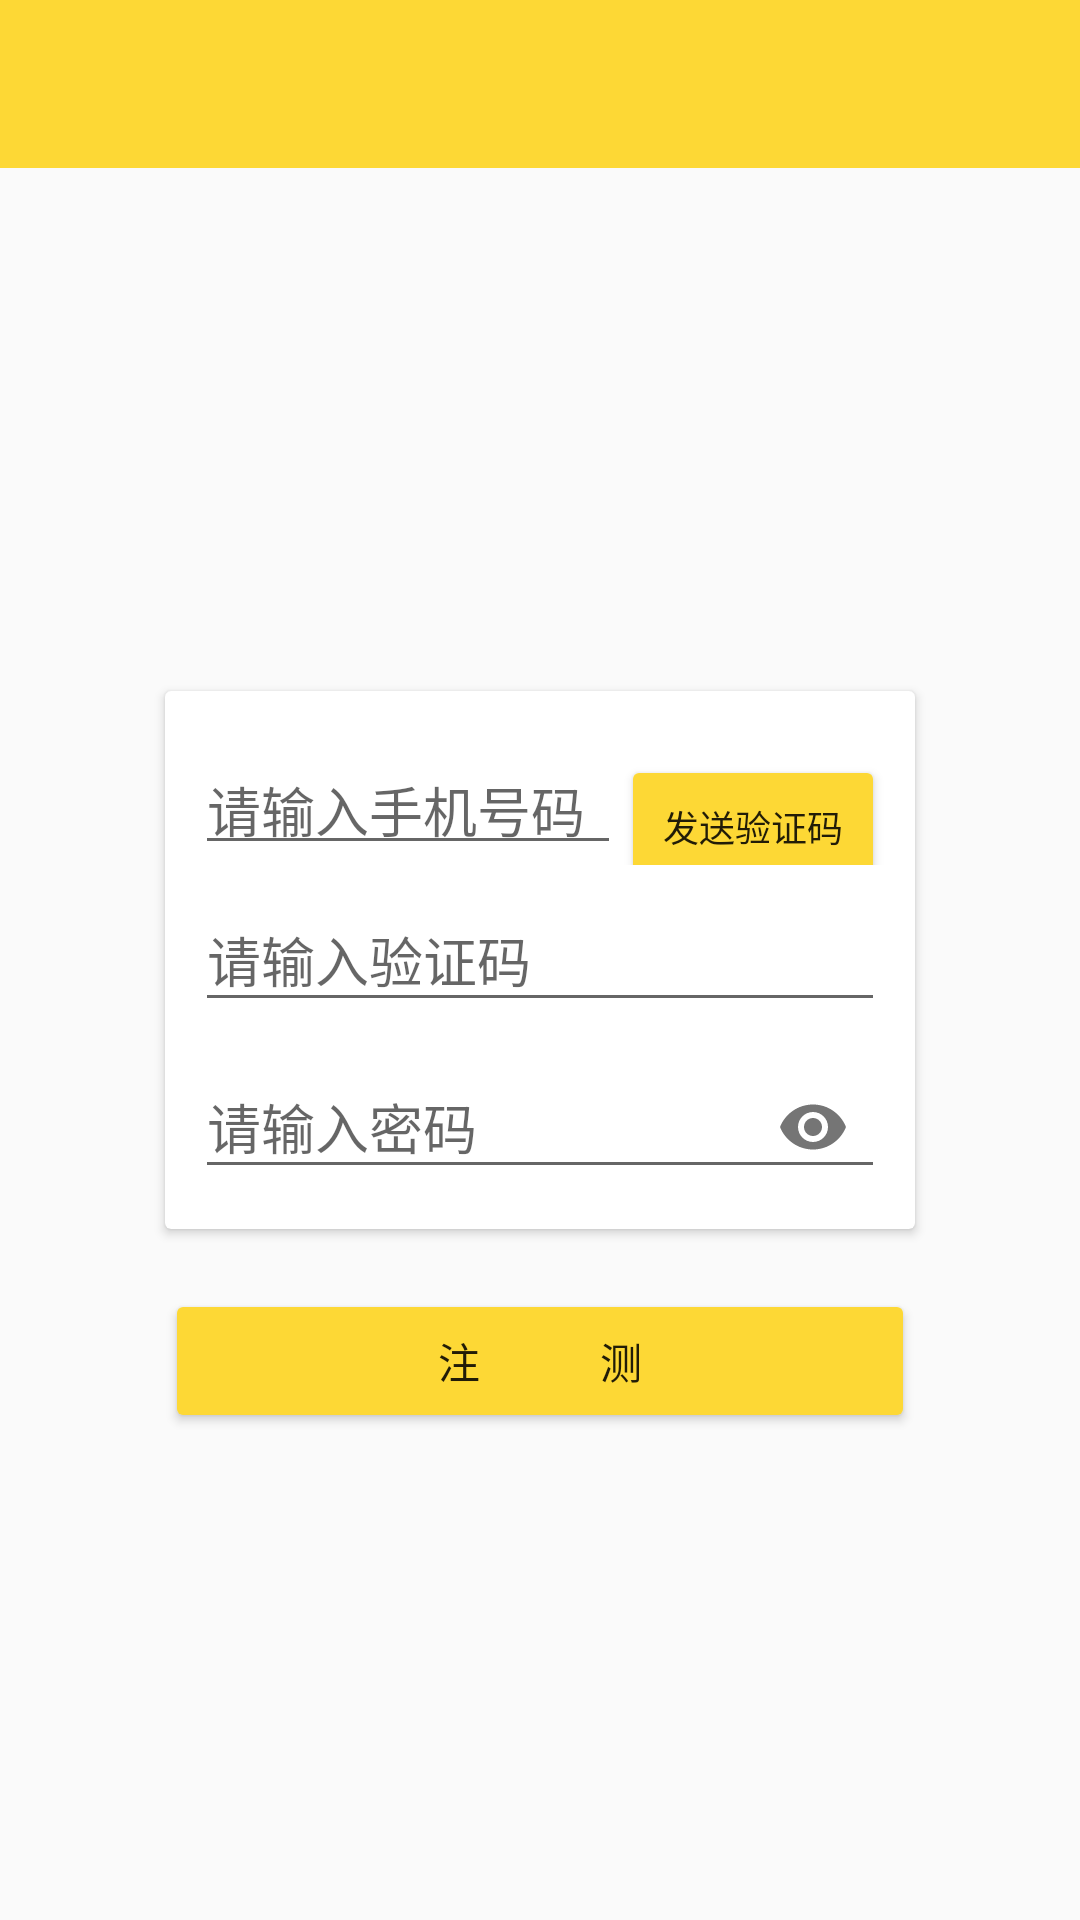

The Android layout XML behind this screen, and the referenced resources:
<!-- AndroidManifest.xml: application theme AppTheme -->
<!-- res/layout/activity_register.xml -->
<?xml version="1.0" encoding="utf-8"?>
<RelativeLayout xmlns:android="http://schemas.android.com/apk/res/android"
    xmlns:app="http://schemas.android.com/apk/res-auto"
    xmlns:tools="http://schemas.android.com/tools"
    android:layout_width="match_parent"
    android:layout_height="match_parent"
    tools:context=".view.activity.RegisterActivity">
    <include layout="@layout/toolbar" />

    <android.support.v7.widget.CardView
        android:id="@+id/count"
        android:layout_width="wrap_content"
        android:layout_height="wrap_content"
        android:layout_centerInParent="true">

        <LinearLayout
            android:layout_width="250dp"
            android:layout_height="wrap_content"
            android:orientation="vertical"
            android:padding="10dp">
            <LinearLayout
                android:layout_width="match_parent"
                android:layout_weight="1"
                android:layout_height="0dp"
                android:orientation="horizontal">
                <android.support.design.widget.TextInputLayout
                    android:layout_width="0dp"
                    android:layout_weight="1"
                    android:layout_height="match_parent">
                    <EditText
                        android:id="@+id/register_user"
                        android:inputType="number"
                        android:layout_width="match_parent"
                        android:layout_height="wrap_content"
                        android:layout_weight="1"
                        android:hint="请输入手机号码" />
                </android.support.design.widget.TextInputLayout>
                <Button
                    android:id="@+id/register_send_text"
                    android:text="发送验证码"
                    android:textSize="12sp"
                    android:backgroundTint="@color/colorPrimary"
                    android:layout_width="wrap_content"
                    android:layout_height="wrap_content" />
            </LinearLayout>

            <android.support.design.widget.TextInputLayout
                android:layout_width="match_parent"
                android:layout_height="0dp"
                android:layout_weight="1">
                <EditText
                    android:id="@+id/register_reference_code"
                    android:layout_width="match_parent"
                    android:layout_height="wrap_content"
                    android:hint="请输入验证码"
                    />
            </android.support.design.widget.TextInputLayout>
            <android.support.design.widget.TextInputLayout
                android:layout_width="match_parent"
                android:layout_height="0dp"
                android:layout_weight="1"
                app:passwordToggleEnabled="true">
                <EditText
                    android:id="@+id/register_password"
                    android:layout_width="match_parent"
                    android:layout_height="wrap_content"
                    android:hint="请输入密码"
                    android:inputType="textPassword" />
            </android.support.design.widget.TextInputLayout>
        </LinearLayout>
    </android.support.v7.widget.CardView>
    <Button
        android:id="@+id/register_button"
        android:layout_below="@id/count"
        android:text="注            测"
        android:backgroundTint="@color/colorPrimary"
        android:layout_width="250dp"
        android:layout_marginTop="20dp"
        android:layout_centerHorizontal="true"
        android:layout_height="wrap_content" />

</RelativeLayout>
<!-- res/layout/toolbar.xml (included above) -->
<?xml version="1.0" encoding="utf-8"?>
<android.support.v7.widget.Toolbar xmlns:android="http://schemas.android.com/apk/res/android"

    android:id="@+id/toolbar_normal"
    android:layout_width="match_parent"
    android:layout_height="wrap_content"
    android:background="@color/colorPrimary"
    android:theme="@style/AppTheme.PopupOverlay" />
<!-- resources referenced by this layout -->
<resources>
  <color name="colorPrimary">#fdd835</color>
  <style name="AppTheme.PopupOverlay" parent="ThemeOverlay.AppCompat.Dark" />
  <style name="AppTheme" parent="Theme.AppCompat.Light.NoActionBar">
          
          <item name="colorPrimary">@color/colorPrimary</item>
          <item name="colorPrimaryDark">@color/colorPrimaryDark</item>
          <item name="colorAccent">@color/colorAccent</item>
      </style>
  <color name="colorPrimaryDark">#c7aa2b</color>
  <color name="colorAccent">#FF4081</color>
</resources>
